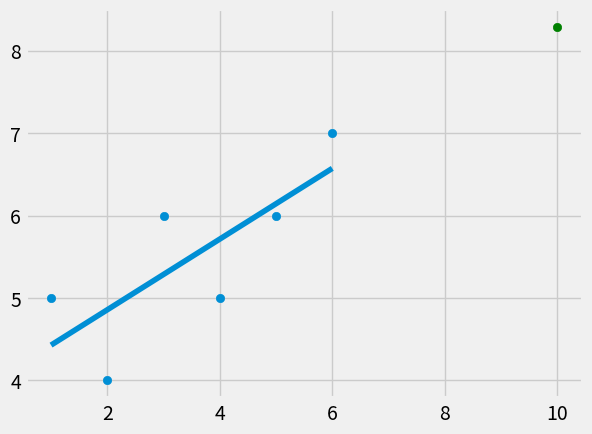

Generate this figure with matplotlib:
#y = mx + b
from statistics import mean
import numpy as np
import matplotlib.pyplot as plt
from matplotlib import style

style.use('fivethirtyeight')

xs = np.array([1,2,3,4,5,6], dtype=np.float64)
ys = np.array([5,4,6,5,6,7], dtype=np.float64)

def best_fit_slope_and_intercept(xs,ys):
    m = ( ((mean(xs) * mean(ys)) - mean(xs*ys)) / 
          (mean(xs)**2 - mean(xs**2)))
    b = mean(ys) - m*mean(xs)
    return m, b

m, b = best_fit_slope_and_intercept(xs,ys)

print(m, b)

regression_line = [(m*x) + b for x in xs]

predict_x = 10
predict_y = (m*predict_x)+b

plt.scatter(xs,ys)
plt.scatter(predict_x, predict_y, color='green')
plt.plot(xs, regression_line)
plt.show()
